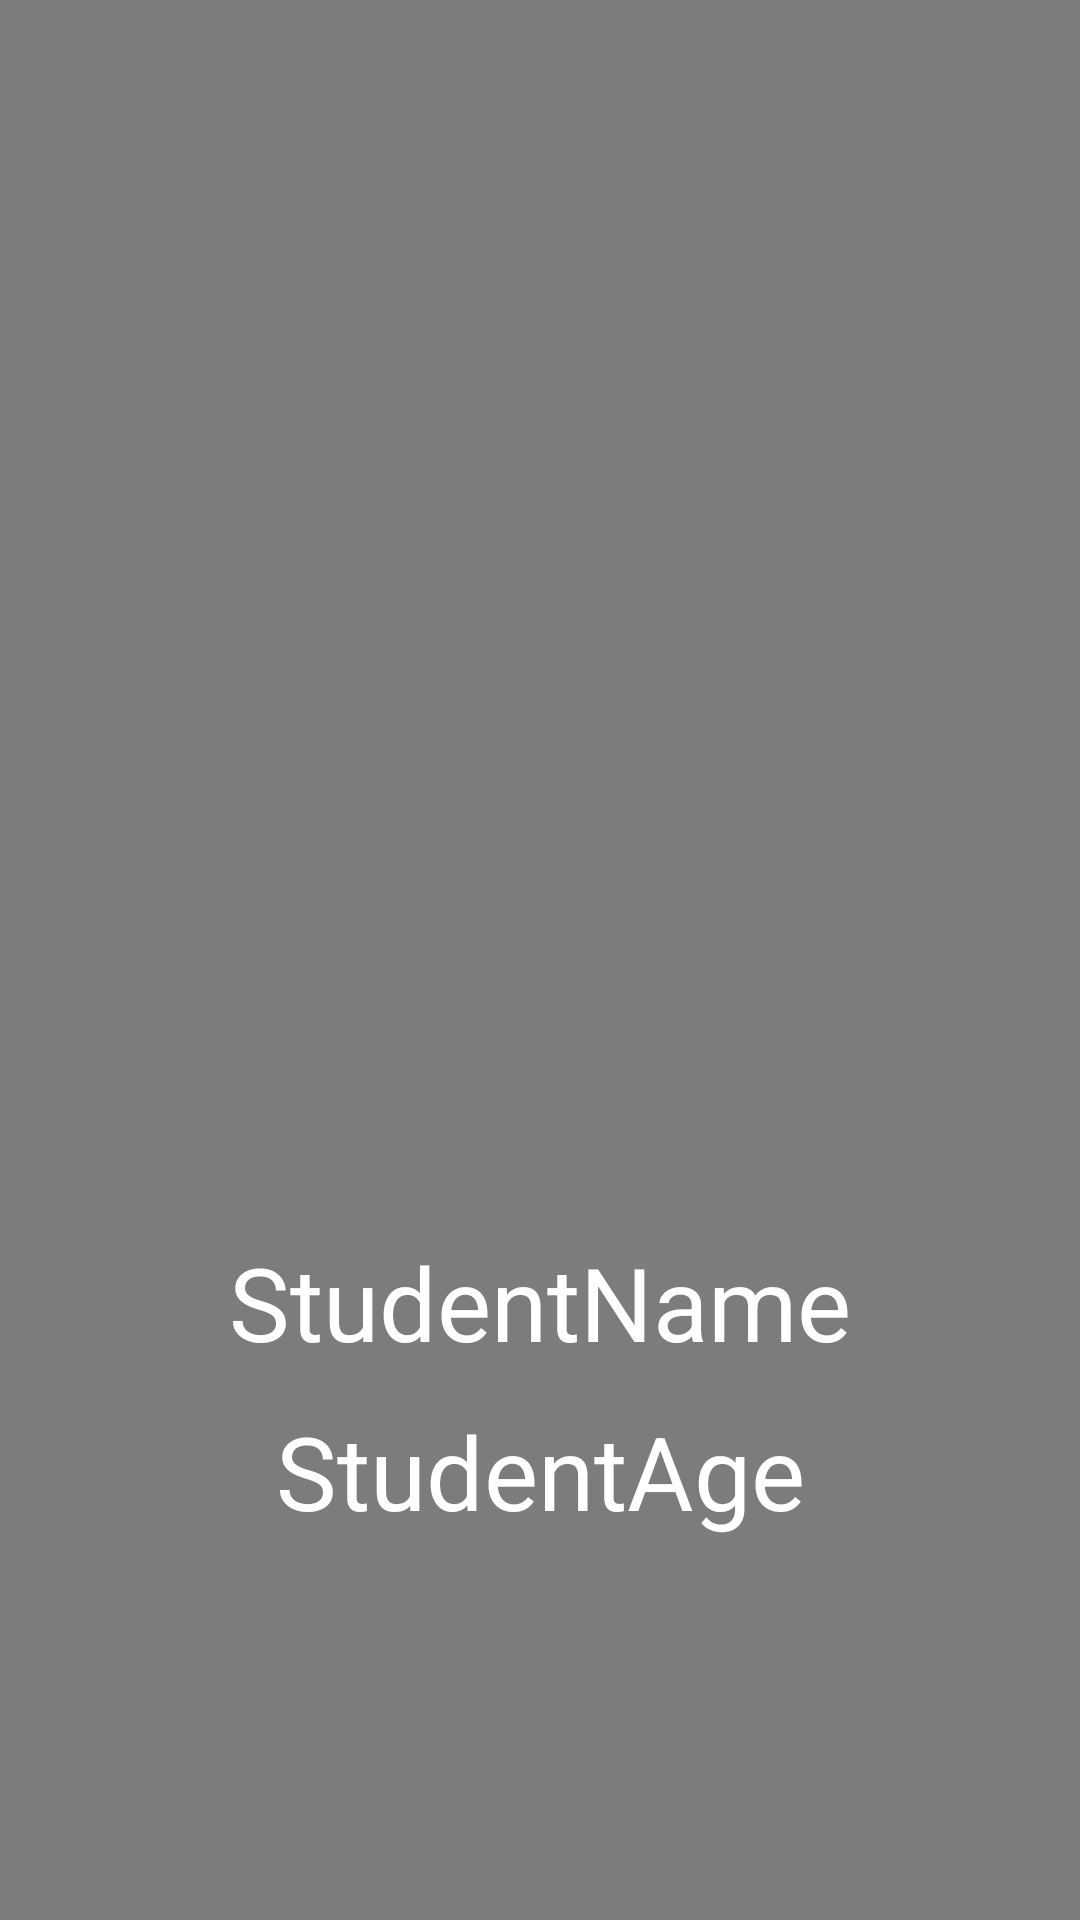

The Android layout XML behind this screen, and the referenced resources:
<!-- AndroidManifest.xml: application theme Theme.1erParcial_Kotlin_Samuel_Rivera -->
<!-- res/layout/activity_detail.xml -->
<?xml version="1.0" encoding="utf-8"?>
<androidx.constraintlayout.widget.ConstraintLayout xmlns:android="http://schemas.android.com/apk/res/android"
    xmlns:app="http://schemas.android.com/apk/res-auto"
    xmlns:tools="http://schemas.android.com/tools"
    android:layout_width="match_parent"
    android:layout_height="match_parent"
    tools:context=".StudentDetail"
    android:background="@color/gray">

    <ImageView
        android:id="@+id/studentPhotoOnDetail"
        android:layout_width="300dp"
        android:layout_height="300dp"
        app:layout_constraintBottom_toBottomOf="parent"
        app:layout_constraintEnd_toEndOf="parent"
        app:layout_constraintStart_toStartOf="parent"
        app:layout_constraintTop_toTopOf="parent"
        app:layout_constraintVertical_bias="0.24000001"
        tools:srcCompat="@tools:sample/avatars" />

    <TextView
        android:id="@+id/studentNameOnDetail"
        android:layout_width="wrap_content"
        android:layout_height="wrap_content"
        android:text="StudentName"
        android:textAlignment="center"
        android:textColor="@color/white"
        android:textSize="34sp"
        app:layout_constraintBottom_toBottomOf="parent"
        app:layout_constraintEnd_toEndOf="parent"
        app:layout_constraintStart_toStartOf="parent"
        app:layout_constraintTop_toBottomOf="@+id/studentPhotoOnDetail"
        app:layout_constraintVertical_bias="0.13999999" />

    <TextView
        android:id="@+id/studentAgeOnDetail"
        android:layout_width="wrap_content"
        android:layout_height="wrap_content"
        android:text="StudentAge"
        android:textAlignment="center"
        android:textColor="@color/white"
        android:textSize="34sp"
        app:layout_constraintBottom_toBottomOf="parent"
        app:layout_constraintEnd_toEndOf="parent"
        app:layout_constraintStart_toStartOf="parent"
        app:layout_constraintTop_toBottomOf="@+id/studentNameOnDetail"
        app:layout_constraintVertical_bias="0.07999998" />
</androidx.constraintlayout.widget.ConstraintLayout>
<!-- resources referenced by this layout -->
<resources>
  <color name="gray">#7C7C7C</color>
  <color name="white">#FFFFFFFF</color>
  <style name="Theme.1erParcial_Kotlin_Samuel_Rivera" parent="Theme.MaterialComponents.DayNight.DarkActionBar">
          
          <item name="colorPrimary">@color/black</item>
          <item name="colorPrimaryVariant">@color/black</item>
          <item name="colorOnPrimary">@color/white</item>
          
          <item name="colorSecondary">@color/teal_200</item>
          <item name="colorSecondaryVariant">@color/teal_700</item>
          <item name="colorOnSecondary">@color/black</item>
          
          <item name="android:statusBarColor">@color/black</item>
          
      </style>
  <color name="black">#FF000000</color>
  <color name="teal_200">#FF03DAC5</color>
  <color name="teal_700">#FF018786</color>
</resources>
